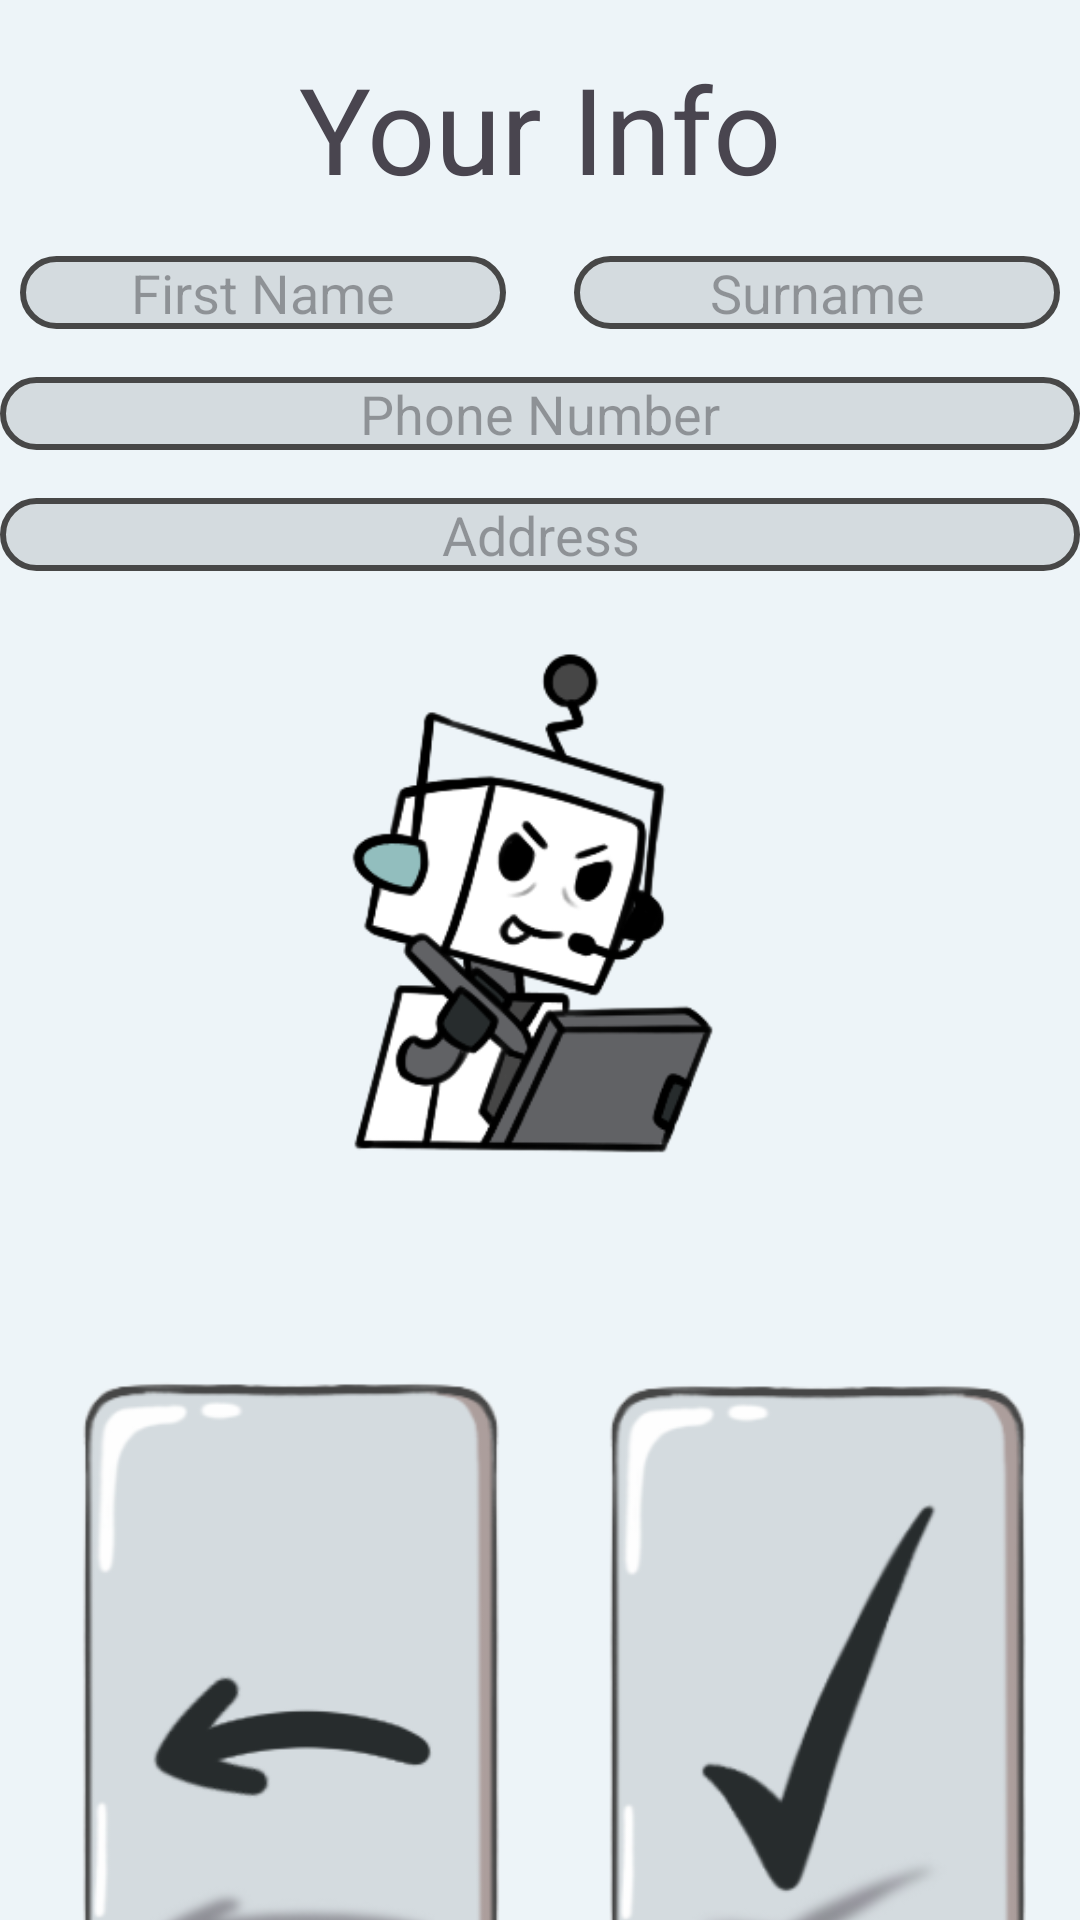

Layout XML and referenced resources for this Android screen:
<!-- AndroidManifest.xml: application theme Theme.Aiapplication -->
<!-- res/layout/data_collect.xml -->
<?xml version="1.0" encoding="utf-8"?>
<androidx.constraintlayout.widget.ConstraintLayout
    xmlns:android="http://schemas.android.com/apk/res/android"
    xmlns:app="http://schemas.android.com/apk/res-auto"
    android:layout_width="match_parent"
    android:layout_height="match_parent"
    android:background="@color/greybase"
    android:id="@+id/datacollect">

    
    <TextView
        android:id="@+id/title"
        android:layout_width="0dp"
        android:layout_height="wrap_content"
        android:textSize="40sp"
        android:gravity="center"
        android:text="@string/inputDetailsTitle"
        app:layout_constraintTop_toTopOf="parent"
        app:layout_constraintStart_toStartOf="parent"
        app:layout_constraintEnd_toEndOf="parent"
        android:layout_marginTop="16dp" />

    
    <EditText
        android:id="@+id/FName"
        android:layout_width="0dp"
        android:layout_height="wrap_content"
        android:hint="@string/first_name"
        android:gravity="center"
        android:background="@drawable/popup_round"
        app:layout_constraintTop_toBottomOf="@id/title"
        app:layout_constraintStart_toStartOf="parent"
        app:layout_constraintEnd_toStartOf="@id/SName"
        android:layout_marginTop="16dp"
        android:layout_marginEnd="8dp"
        app:layout_constraintWidth_percent="0.45" />

    
    <EditText
        android:id="@+id/SName"
        android:layout_width="0dp"
        android:layout_height="wrap_content"
        android:hint="@string/surname"
        android:gravity="center"
        android:background="@drawable/popup_round"
        app:layout_constraintTop_toBottomOf="@id/title"
        app:layout_constraintStart_toEndOf="@id/FName"
        app:layout_constraintEnd_toEndOf="parent"
        android:layout_marginTop="16dp"
        android:layout_marginStart="8dp"
        app:layout_constraintWidth_percent="0.45" />

    
    <EditText
        android:id="@+id/PNumber"
        android:layout_width="0dp"
        android:layout_height="wrap_content"
        android:hint="@string/phone_number"
        android:gravity="center"
        android:background="@drawable/popup_round"
        app:layout_constraintTop_toBottomOf="@id/FName"
        app:layout_constraintStart_toStartOf="parent"
        app:layout_constraintEnd_toEndOf="parent"
        android:layout_marginTop="16dp" />

    
    <EditText
        android:id="@+id/Address"
        android:layout_width="0dp"
        android:layout_height="wrap_content"
        android:hint="@string/address"
        android:gravity="center"
        android:background="@drawable/popup_round"
        app:layout_constraintTop_toBottomOf="@id/PNumber"
        app:layout_constraintStart_toStartOf="parent"
        app:layout_constraintEnd_toEndOf="parent"
        android:layout_marginTop="16dp" />

    
    <ImageView
        android:id="@+id/workingHard2"
        android:layout_width="0dp"
        android:layout_height="187dp"
        app:srcCompat="@drawable/workinghard"
        app:layout_constraintTop_toBottomOf="@id/Address"
        app:layout_constraintStart_toStartOf="parent"
        app:layout_constraintEnd_toEndOf="parent"
        android:layout_marginTop="16dp" />

    

    

    <ImageButton
        android:id="@+id/exitButton"
        android:layout_width="0dp"
        android:layout_height="wrap_content"
        android:layout_marginStart="16dp"
        android:layout_marginTop="16dp"
        android:background="?android:attr/selectableItemBackground"
        android:contentDescription="@string/takeBackButton"
        android:scaleType="fitCenter"
        android:src="@drawable/exitbutton"
        app:layout_constraintStart_toStartOf="parent"
        app:layout_constraintTop_toBottomOf="@id/workingHard2"
        app:layout_constraintWidth_percent="0.45" />

    <ImageButton
        android:id="@+id/saveButton"
        android:layout_width="0dp"
        android:layout_height="wrap_content"
        android:layout_marginStart="8dp"
        android:layout_marginTop="16dp"
        android:background="?android:attr/selectableItemBackground"
        android:contentDescription="@string/saveButton"
        android:scaleType="fitCenter"
        android:src="@drawable/savebutton"
        app:layout_constraintEnd_toEndOf="parent"
        app:layout_constraintHorizontal_bias="0.529"
        app:layout_constraintStart_toEndOf="@id/exitButton"
        app:layout_constraintTop_toBottomOf="@id/workingHard2"
        app:layout_constraintWidth_percent="0.45" />

</androidx.constraintlayout.widget.ConstraintLayout>
<!-- resources referenced by this layout -->
<resources>
  <color name="greybase">#EDF4F8</color>
  <!-- drawable exitbutton: png bitmap (drawable, 24149 bytes) -->
  <!-- drawable popup_round (drawable) -->
  <?xml version="1.0" encoding="utf-8"?>
  <shape xmlns:android="http://schemas.android.com/apk/res/android">
          <solid android:color="@color/buttongrey" />
          <corners android:radius="16dp" />
          <stroke android:width="2dp" android:color="@color/outline" />
  </shape>
  <!-- drawable savebutton: png bitmap (drawable, 25127 bytes) -->
  <!-- drawable workinghard: png bitmap (drawable, 31471 bytes) -->
  <string name="address">Address</string>
  <string name="first_name">First Name</string>
  <string name="inputDetailsTitle">Your Info</string>
  <string name="phone_number">Phone Number</string>
  <string name="saveButton"> Click to save details </string>
  <string name="surname">Surname</string>
  <string name="takeBackButton"> Click to go back</string>
  <style name="Theme.Aiapplication" parent="Base.Theme.Aiapplication" />
  <color name="buttongrey">#D4DBDF</color>
  <color name="outline">#474747</color>
  <style name="Base.Theme.Aiapplication" parent="Theme.Material3.DayNight.NoActionBar">
          
          
      </style>
</resources>
